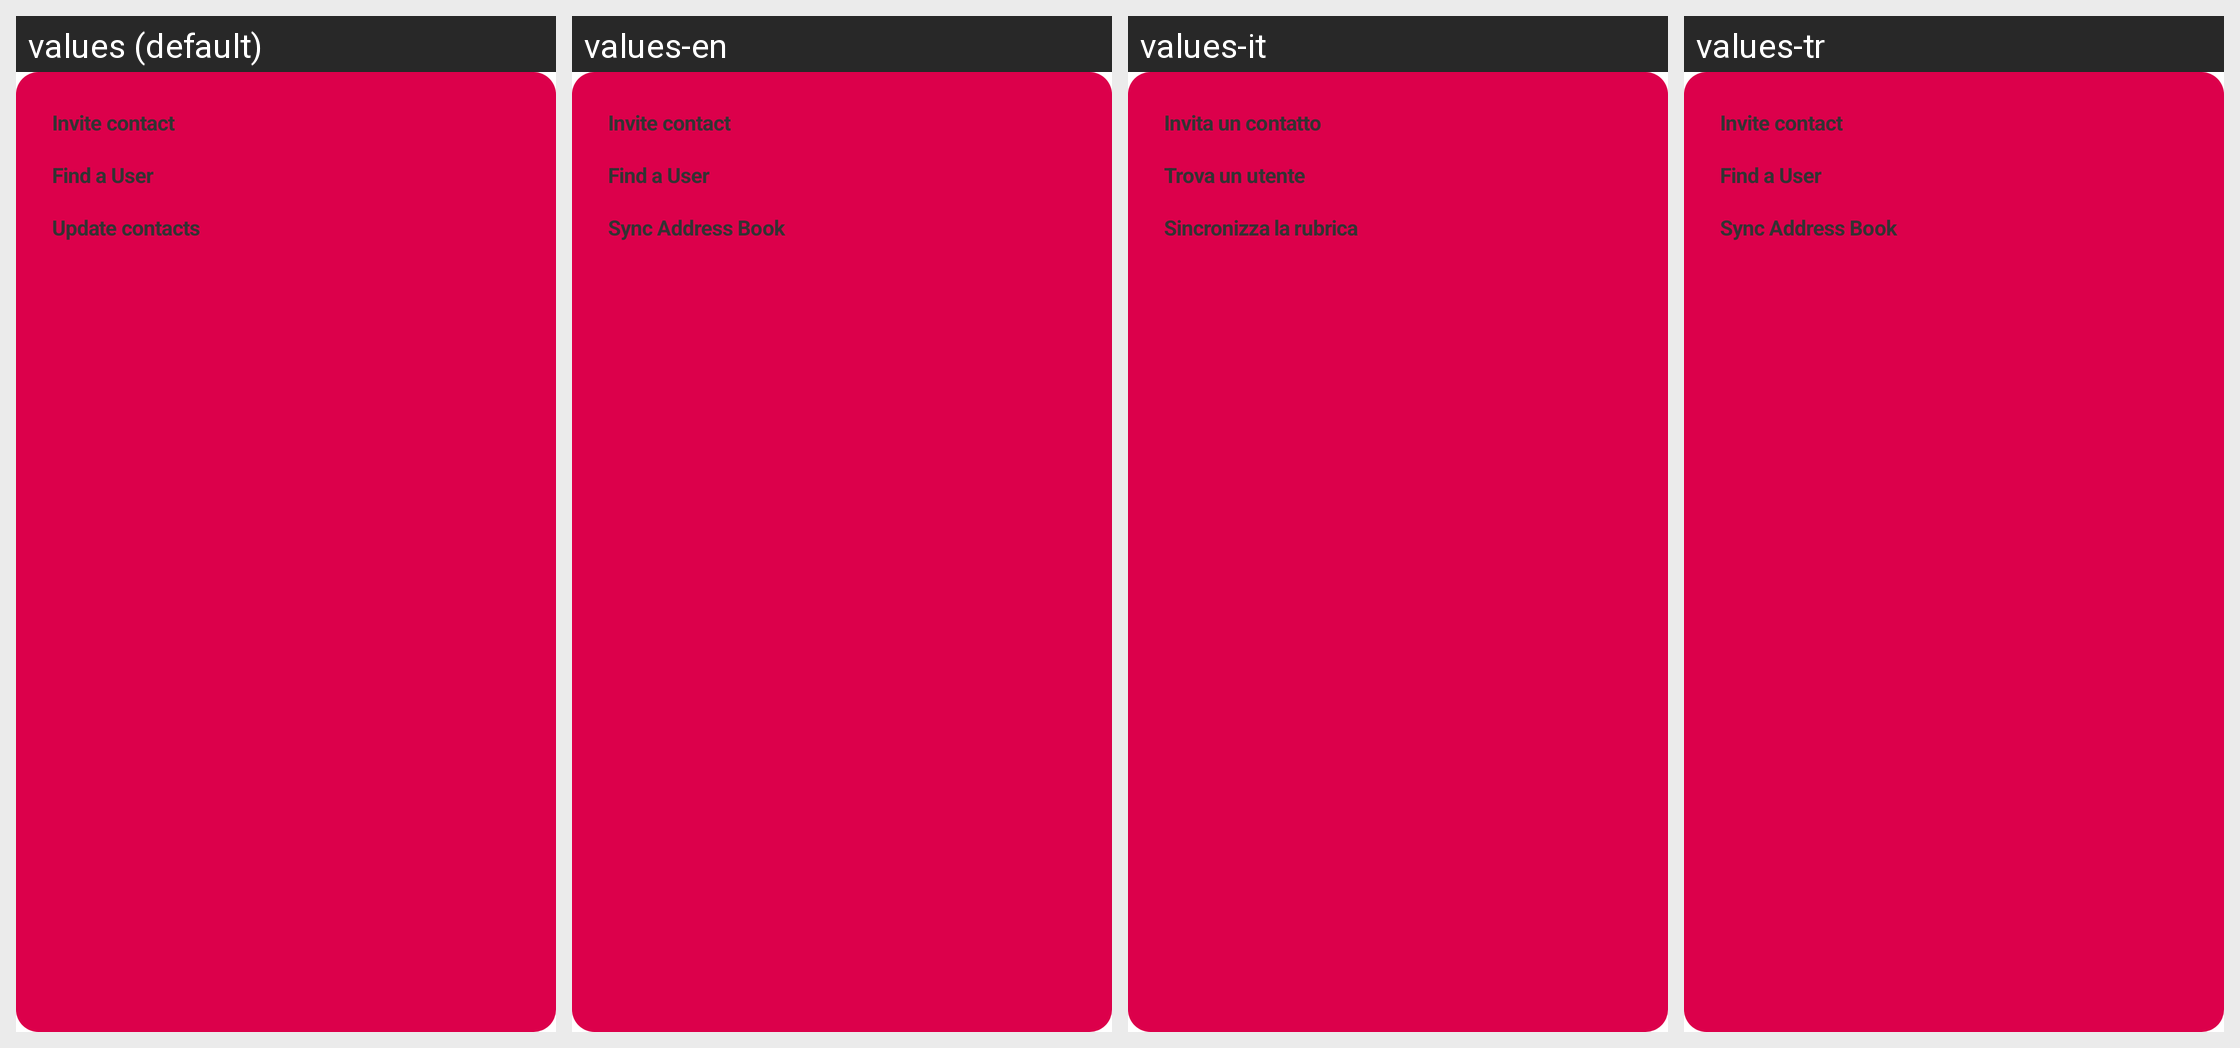

The same Android screen rendered under several of its app's locales, left to right. List the strings drawn on it with the default value and each locale's translation.
Android screen res/layout/menu_overflow_contacts.xml rendered under 4 locales, left to right: values (default), values-en, values-it, values-tr. Device: Nexus 5 (rendered at 1080×1920; each locale shown at half size, 540×960, under a caption strip naming it); theme GinloDefaultLight.
Other locales in the repository, not shown: values-de, values-es, values-fr.
Strings drawn on this screen, with the default value and each locale's value (text and hints the layout hard-codes, and strings that could not be matched under every locale, appear in the picture but are not listed):

contact_list_invite_contact
  values: Invite contact
  values-en: Invite contact
  values-it: Invita un contatto
  values-tr: Invite contact

contact_list_new_contact
  values: Find a User
  values-en: Find a User
  values-it: Trova un utente
  values-tr: Find a User

contact_list_refresh
  values: Update contacts
  values-en: Sync Address Book
  values-it: Sincronizza la rubrica
  values-tr: Sync Address Book
